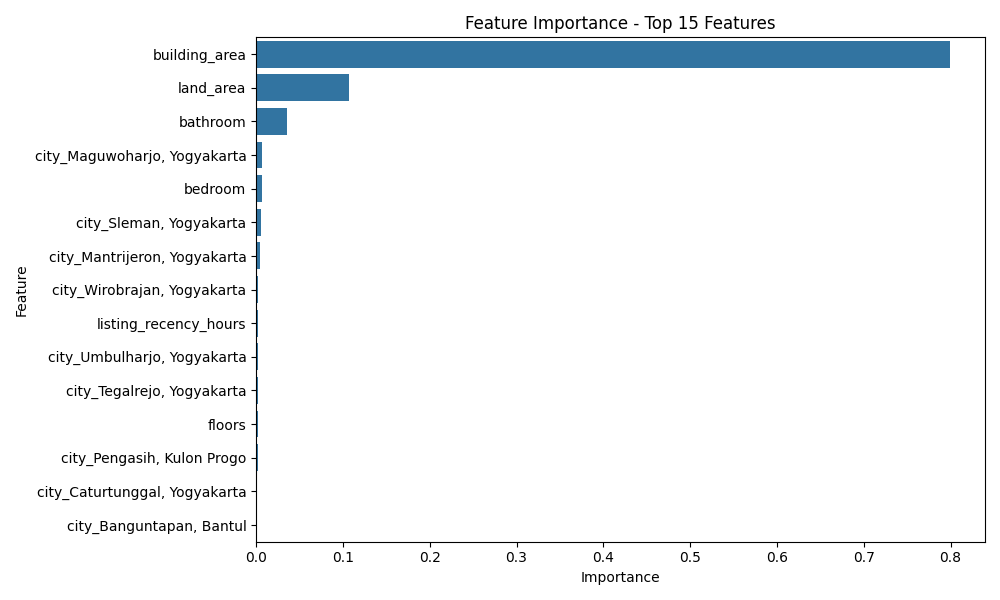

Source data for this figure (header and first rows):
Feature, Importance
building_area, 0.7997
land_area, 0.1069
bathroom, 0.03588
city_Maguwoharjo, Yogyakarta, 0.006855
bedroom, 0.006291
city_Sleman, Yogyakarta, 0.005633
city_Mantrijeron, Yogyakarta, 0.004847
city_Wirobrajan, Yogyakarta, 0.002623
listing_recency_hours, 0.002581
city_Umbulharjo, Yogyakarta, 0.002567
city_Tegalrejo, Yogyakarta, 0.002504
floors, 0.001934
city_Pengasih, Kulon Progo, 0.001769
city_Caturtunggal, Yogyakarta, 0.001538
city_Banguntapan, Bantul, 0.00149
city_Kota Baru, Yogyakarta, 0.001482
carport, 0.001443
city_Kasihan, Bantul, 0.001381
city_Ngemplak, Sleman, 0.001305
city_Bantul, Yogyakarta, 0.001028
city_Ngaglik, Sleman, 0.0008141
is_furnished, 0.0007075
city_Depok, Sleman, 0.0006703
city_Karangmojo, Gunung Kidul, 0.0005972
city_Kaliurang, Yogyakarta, 0.0005966
city_Mlati, Sleman, 0.0005683
city_Wonosari, Gunung Kidul, 0.0005602
city_Bantul, Bantul, 0.0005319
near_shops, 0.0005129
near_school, 0.0004973
city_Sedayu, Bantul, 0.0004782
ready_to_live, 0.0004553
city_Sewon, Bantul, 0.0004054
near_healthcare, 0.0003775
city_Godean, Sleman, 0.0002918
city_Gondokusuman, Yogyakarta, 0.0002905
city_Gamping, Sleman, 0.0002695
city_Kalasan, Sleman, 0.0002215
city_Kotagede, Yogyakarta, 0.0002198
city_Condong Catur, Sleman, 0.0001659
city_Purwomartani , Sleman, 0.0001557
city_Sleman, Sleman, 0.0001358
city_Jetis, Bantul, 0.0001239
city_Playen, Gunung Kidul, 7.732221651555671e-05
city_Seyegan, Sleman, 6.747232809039492e-05
has_pool, 6.198837004841393e-05
is_premier, 5.527693923295523e-05
city_Pajangan, Bantul, 4.6235238067479955e-05
city_Kaliurang, Sleman, 4.3144917873344244e-05
city_Mergangsan, Yogyakarta, 4.070471319141246e-05
city_Kulonprogo, Kulon Progo, 3.748888007619386e-05
city_Plered, Bantul, 3.634393710288747e-05
city_Berbah, Sleman, 2.993783206419982e-05
city_Purwomartani, Yogyakarta, 2.924908498123612e-05
city_Caturtunggal, Sleman, 2.9042563818840927e-05
city_Pogung, Yogyakarta, 2.2869230668190634e-05
city_Piyungan, Bantul, 1.8740539196634282e-05
city_Imogiri , Bantul, 1.5069869285745336e-05
city_Sentolo, Kulon Progo, 6.839916627882679e-06
city_Prambanan, Sleman, 6.398284781728498e-06
... 14 more rows
